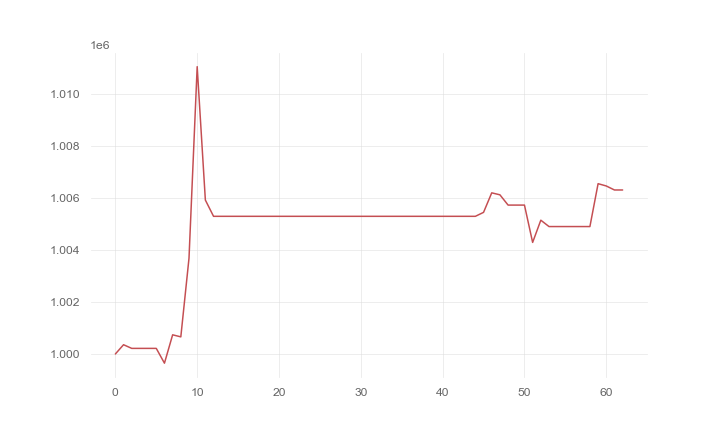

Data behind this chart, as committed beside it:
, 0
0, 1000000
1, 1000356
2, 1000215
3, 1000215
4, 1000215
5, 1000215
6, 999646
7, 1000737
8, 1000658
9, 1003683
10, 1011049
11, 1005919
12, 1005294
13, 1005294
14, 1005294
15, 1005294
16, 1005294
17, 1005294
18, 1005294
19, 1005294
20, 1005294
21, 1005294
22, 1005294
23, 1005294
24, 1005294
25, 1005294
26, 1005294
27, 1005294
28, 1005294
29, 1005294
30, 1005294
31, 1005294
32, 1005294
33, 1005294
34, 1005294
35, 1005294
36, 1005294
37, 1005294
38, 1005294
39, 1005294
40, 1005294
41, 1005294
42, 1005294
43, 1005294
44, 1005294
45, 1005446
46, 1006197
47, 1006121
48, 1005726
49, 1005726
50, 1005726
51, 1004291
52, 1005145
53, 1004900
54, 1004900
55, 1004900
56, 1004900
57, 1004900
58, 1004900
59, 1006549
... 3 more rows
